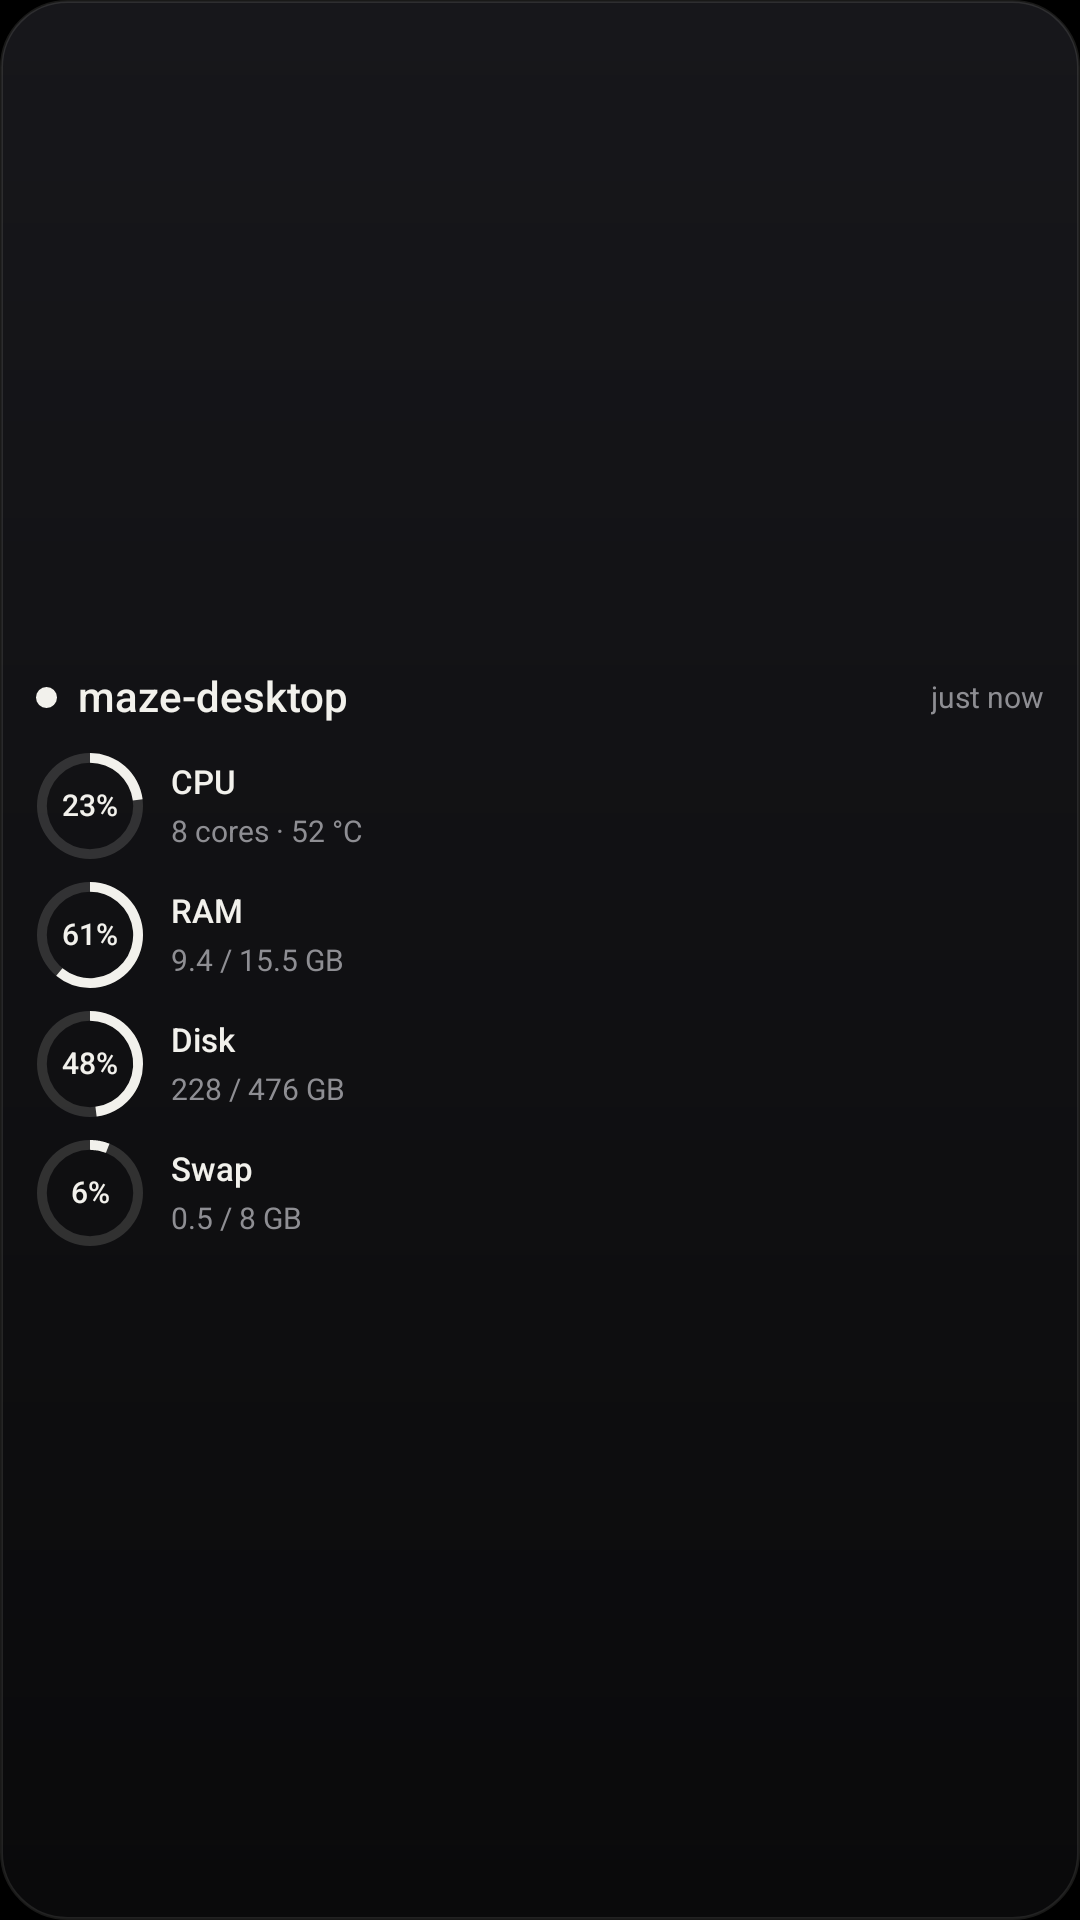

Android layout source for this screen:
<!-- AndroidManifest.xml: application theme Theme.MazeConnect -->
<!-- res/layout/widget_preview_tile.xml -->
<?xml version="1.0" encoding="utf-8"?>
<LinearLayout
    xmlns:android="http://schemas.android.com/apk/res/android"
    android:id="@android:id/background"
    android:layout_width="match_parent"
    android:layout_height="match_parent"
    android:orientation="vertical"
    android:gravity="center_vertical"
    android:background="@drawable/widget_background"
    android:paddingHorizontal="12dp"
    android:paddingVertical="12dp">
    <LinearLayout
        android:layout_width="match_parent"
        android:layout_height="wrap_content"
        android:orientation="horizontal"
        android:gravity="center_vertical"
        android:baselineAligned="false">
        <ImageView
            android:id="@+id/widget_dot"
            android:layout_width="7dp"
            android:layout_height="7dp"
            android:src="@drawable/widget_dot_live"
            android:contentDescription="@null" />
        <TextView
            android:id="@+id/widget_host"
            android:layout_width="0dp"
            android:layout_height="wrap_content"
            style="@style/WidgetText.Host"
            android:layout_weight="1"
            android:layout_marginStart="7dp"
            android:text="maze-desktop" />
        <TextView
            android:id="@+id/widget_age"
            android:layout_width="wrap_content"
            android:layout_height="wrap_content"
            style="@style/WidgetText.Age"
            android:layout_marginStart="8dp"
            android:text="just now" />
    </LinearLayout>
    <LinearLayout
        android:layout_width="match_parent"
        android:layout_height="wrap_content"
        android:orientation="vertical"
        android:id="@+id/widget_meters">
        <LinearLayout
            android:layout_width="match_parent"
            android:layout_height="wrap_content"
            android:orientation="horizontal"
            android:gravity="center_vertical"
            android:baselineAligned="false"
            android:id="@+id/meter_row_1"
            android:layout_marginTop="10dp">
            <FrameLayout
                android:layout_width="36dp"
                android:layout_height="36dp">
                <ProgressBar
                    android:id="@+id/meter_bar_1"
                    style="@style/WidgetRing"
                    android:layout_width="match_parent"
                    android:layout_height="match_parent"
                    android:progress="23" />
                <TextView
                    android:id="@+id/meter_value_1"
                    android:layout_width="match_parent"
                    android:layout_height="match_parent"
                    style="@style/WidgetText.Ring.Small"
                    android:text="23%" />
            </FrameLayout>
            <LinearLayout
                android:layout_width="0dp"
                android:layout_height="wrap_content"
                android:orientation="vertical"
                android:layout_weight="1"
                android:layout_marginStart="9dp">
                <TextView
                    android:id="@+id/meter_label_1"
                    android:layout_width="match_parent"
                    android:layout_height="wrap_content"
                    style="@style/WidgetText.Title"
                    android:text="CPU" />
                <TextView
                    android:id="@+id/meter_detail_1"
                    android:layout_width="match_parent"
                    android:layout_height="wrap_content"
                    style="@style/WidgetText.Detail"
                    android:layout_marginTop="4dp"
                    android:text="8 cores · 52 °C" />
            </LinearLayout>
        </LinearLayout>
        <LinearLayout
            android:layout_width="match_parent"
            android:layout_height="wrap_content"
            android:orientation="horizontal"
            android:gravity="center_vertical"
            android:baselineAligned="false"
            android:id="@+id/meter_row_2"
            android:layout_marginTop="7dp">
            <FrameLayout
                android:layout_width="36dp"
                android:layout_height="36dp">
                <ProgressBar
                    android:id="@+id/meter_bar_2"
                    style="@style/WidgetRing"
                    android:layout_width="match_parent"
                    android:layout_height="match_parent"
                    android:progress="61" />
                <TextView
                    android:id="@+id/meter_value_2"
                    android:layout_width="match_parent"
                    android:layout_height="match_parent"
                    style="@style/WidgetText.Ring.Small"
                    android:text="61%" />
            </FrameLayout>
            <LinearLayout
                android:layout_width="0dp"
                android:layout_height="wrap_content"
                android:orientation="vertical"
                android:layout_weight="1"
                android:layout_marginStart="9dp">
                <TextView
                    android:id="@+id/meter_label_2"
                    android:layout_width="match_parent"
                    android:layout_height="wrap_content"
                    style="@style/WidgetText.Title"
                    android:text="RAM" />
                <TextView
                    android:id="@+id/meter_detail_2"
                    android:layout_width="match_parent"
                    android:layout_height="wrap_content"
                    style="@style/WidgetText.Detail"
                    android:layout_marginTop="4dp"
                    android:text="9.4 / 15.5 GB" />
            </LinearLayout>
        </LinearLayout>
        <LinearLayout
            android:layout_width="match_parent"
            android:layout_height="wrap_content"
            android:orientation="horizontal"
            android:gravity="center_vertical"
            android:baselineAligned="false"
            android:id="@+id/meter_row_3"
            android:layout_marginTop="7dp">
            <FrameLayout
                android:layout_width="36dp"
                android:layout_height="36dp">
                <ProgressBar
                    android:id="@+id/meter_bar_3"
                    style="@style/WidgetRing"
                    android:layout_width="match_parent"
                    android:layout_height="match_parent"
                    android:progress="48" />
                <TextView
                    android:id="@+id/meter_value_3"
                    android:layout_width="match_parent"
                    android:layout_height="match_parent"
                    style="@style/WidgetText.Ring.Small"
                    android:text="48%" />
            </FrameLayout>
            <LinearLayout
                android:layout_width="0dp"
                android:layout_height="wrap_content"
                android:orientation="vertical"
                android:layout_weight="1"
                android:layout_marginStart="9dp">
                <TextView
                    android:id="@+id/meter_label_3"
                    android:layout_width="match_parent"
                    android:layout_height="wrap_content"
                    style="@style/WidgetText.Title"
                    android:text="Disk" />
                <TextView
                    android:id="@+id/meter_detail_3"
                    android:layout_width="match_parent"
                    android:layout_height="wrap_content"
                    style="@style/WidgetText.Detail"
                    android:layout_marginTop="4dp"
                    android:text="228 / 476 GB" />
            </LinearLayout>
        </LinearLayout>
        <LinearLayout
            android:layout_width="match_parent"
            android:layout_height="wrap_content"
            android:orientation="horizontal"
            android:gravity="center_vertical"
            android:baselineAligned="false"
            android:id="@+id/meter_row_4"
            android:layout_marginTop="7dp">
            <FrameLayout
                android:layout_width="36dp"
                android:layout_height="36dp">
                <ProgressBar
                    android:id="@+id/meter_bar_4"
                    style="@style/WidgetRing"
                    android:layout_width="match_parent"
                    android:layout_height="match_parent"
                    android:progress="6" />
                <TextView
                    android:id="@+id/meter_value_4"
                    android:layout_width="match_parent"
                    android:layout_height="match_parent"
                    style="@style/WidgetText.Ring.Small"
                    android:text="6%" />
            </FrameLayout>
            <LinearLayout
                android:layout_width="0dp"
                android:layout_height="wrap_content"
                android:orientation="vertical"
                android:layout_weight="1"
                android:layout_marginStart="9dp">
                <TextView
                    android:id="@+id/meter_label_4"
                    android:layout_width="match_parent"
                    android:layout_height="wrap_content"
                    style="@style/WidgetText.Title"
                    android:text="Swap" />
                <TextView
                    android:id="@+id/meter_detail_4"
                    android:layout_width="match_parent"
                    android:layout_height="wrap_content"
                    style="@style/WidgetText.Detail"
                    android:layout_marginTop="4dp"
                    android:text="0.5 / 8 GB" />
            </LinearLayout>
        </LinearLayout>
    </LinearLayout>
    <TextView
        android:id="@+id/widget_hint"
        android:layout_width="match_parent"
        android:layout_height="wrap_content"
        style="@style/WidgetText.Hint"
        android:layout_marginTop="8dp"
        android:maxLines="6"
        android:visibility="gone" />
</LinearLayout>
<!-- resources referenced by this layout -->
<resources>
  <!-- drawable widget_background (drawable) -->
  <?xml version="1.0" encoding="utf-8"?>
  <shape xmlns:android="http://schemas.android.com/apk/res/android"
      android:shape="rectangle">
      <gradient
          android:angle="270"
          android:startColor="#17171B"
          android:endColor="#0A0A0B" />
      <stroke android:width="1dp" android:color="#1AF2F1EC" />
      <corners android:radius="@dimen/widget_radius" />
  </shape>
  <!-- drawable widget_dot_live (drawable) -->
  <?xml version="1.0" encoding="utf-8"?>
  <shape xmlns:android="http://schemas.android.com/apk/res/android"
      android:shape="oval">
      <solid android:color="#F2F1EC" />
      <size android:width="7dp" android:height="7dp" />
  </shape>
  <style name="WidgetRing" parent="android:Widget.ProgressBar.Horizontal">
          <item name="android:indeterminate">false</item>
          <item name="android:max">100</item>
          <item name="android:progressDrawable">@drawable/widget_ring</item>
          <item name="android:minHeight">0dp</item>
          <item name="android:maxHeight">96dp</item>
          <item name="android:minWidth">0dp</item>
          <item name="android:maxWidth">96dp</item>
      </style>
  <style name="WidgetText.Age">
          <item name="android:textColor">@color/widget_dim</item>
          <item name="android:textSize">10sp</item>
      </style>
  <style name="WidgetText.Detail">
          <item name="android:textColor">@color/widget_dim</item>
          <item name="android:textSize">10sp</item>
      </style>
  <style name="WidgetText.Hint">
          <item name="android:textColor">@color/widget_dim</item>
          <item name="android:textSize">12sp</item>
          <item name="android:lineSpacingMultiplier">1.15</item>
      </style>
  <style name="WidgetText.Host">
          <item name="android:textSize">14sp</item>
          <item name="android:fontFamily">sans-serif-medium</item>
      </style>
  <style name="WidgetText.Ring.Small">
          <item name="android:textSize">10sp</item>
      </style>
  <style name="WidgetText.Title">
          <item name="android:textSize">11sp</item>
          <item name="android:fontFamily">sans-serif-medium</item>
      </style>
  <style name="Theme.MazeConnect" parent="android:Theme.DeviceDefault.NoActionBar">
          <item name="android:windowBackground">@color/maze_void</item>
          <item name="android:statusBarColor">@color/maze_void</item>
          <item name="android:navigationBarColor">@color/maze_void</item>
      </style>
  <dimen name="widget_radius">22dp</dimen>
  <!-- drawable widget_ring (drawable) -->
  <?xml version="1.0" encoding="utf-8"?>
  <layer-list xmlns:android="http://schemas.android.com/apk/res/android">
      <item android:id="@android:id/background">
          <shape
              android:shape="ring"
              android:innerRadiusRatio="2.5"
              android:thicknessRatio="11"
              android:useLevel="false">
              <solid android:color="#26F2F1EC" />
          </shape>
      </item>
      <item android:id="@android:id/progress">
          <rotate
              android:fromDegrees="270"
              android:toDegrees="270"
              android:pivotX="50%"
              android:pivotY="50%">
              <shape
                  android:shape="ring"
                  android:innerRadiusRatio="2.5"
                  android:thicknessRatio="11"
                  android:useLevel="true">
                  <solid android:color="#F2F1EC" />
              </shape>
          </rotate>
      </item>
  </layer-list>
  <color name="widget_dim">#8E8E93</color>
  <color name="maze_void">#000000</color>
</resources>
